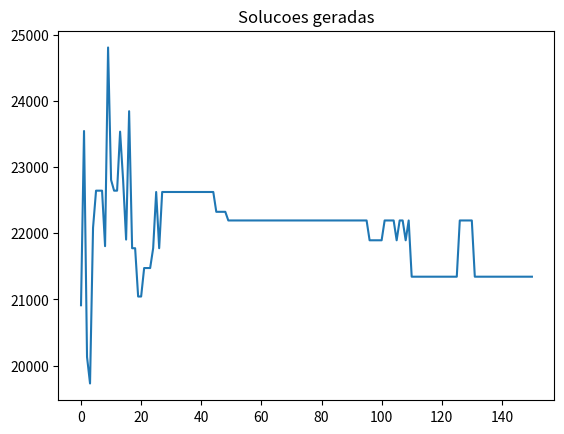

Generate this figure with matplotlib:
# -*- coding: utf-8 -*-
from random import random
import matplotlib.pyplot as plt

class Produto():
    def __init__(self, nome, espaco, valor):
        self.nome = nome
        self.espaco = espaco
        self.valor = valor
        
class Individuo():
    def __init__(self,espacos,valores,limite_espacos,geracao=0):
        self.espacos = espacos
        self.valores = valores
        self.limite_espacos = limite_espacos
        self.nota_avaliacao = 0
        self.espaco_usado = 0
        self.geracao = geracao
        self.cromossomo = []
        
        # Inicializando o cormossomo
        for i in range(len(espacos)):
            if random() < 0.5:
                self.cromossomo.append("0")
            else:
                self.cromossomo.append("1")
    
    def avaliacao(self):
        nota = 0
        soma_espacos = 0
        for i in range(len(self.cromossomo)):
            if self.cromossomo[i] == '1':
                nota += self.valores[i]
                soma_espacos += self.espacos[i]
        if soma_espacos > self.limite_espacos:
            nota = 1
        self.nota_avaliacao = nota
        self.espaco_usado = soma_espacos
    
    def crossover(self, outro_individuo):
        corte = round(random()  * len(self.cromossomo))
        
        filho1 = outro_individuo.cromossomo[0:corte] + self.cromossomo[corte::]
        filho2 = self.cromossomo[0:corte] + outro_individuo.cromossomo[corte::]
        
        filhos = [Individuo(self.espacos, self.valores, self.limite_espacos, self.geracao + 1),
                  Individuo(self.espacos, self.valores, self.limite_espacos, self.geracao + 1)]
        filhos[0].cromossomo = filho1
        filhos[1].cromossomo = filho2
        return filhos
    
    def mutacao(self, taxa_mutacao):
        print("Antes %s" % self.cromossomo)
        for i in range(len(self.cromossomo)):
            if random() < taxa_mutacao:
                if self.cromossomo[i] == '1':
                    self.cromossomo[i] = '0'
                else:
                    self.cromossomo[i] == '1'
        print('Depois %s' % self.cromossomo)
        return self

class AlgoritmoGenetico():
    def __init__(self, tamanho_populacao):
        self.tamanho_populacao = tamanho_populacao
        self.populacao = []
        self.geracao = 0
        self.melhor_solucao = 0
        self.lista_solucoes = []
        
    def inicializa_populacao(self, espacos, valores, limite_espacos):
        for i in range(self.tamanho_populacao):
            self.populacao.append(Individuo(espacos, valores, limite_espacos))
        self.melhor_solucao = self.populacao[0]
    
    def ordena_populacao(self):
        self.populacao = sorted(self.populacao,
                                key = lambda populacao: populacao.nota_avaliacao,
                                reverse=True)
        
    def melhor_individuo(self, individuo):
        if individuo.nota_avaliacao > self.melhor_solucao.nota_avaliacao:
            self.melhor_solucao = individuo
    
    def soma_avaliacoes(self):
        soma = 0
        for individuo in self.populacao:
            soma += individuo.nota_avaliacao
        return soma
    
    def seleciona_pai(self, soma_avaliacao):
        pai = -1
        valor_sorteado = random() * soma_avaliacao
        soma = 0
        i = 0
        while i < len(self.populacao) and soma < valor_sorteado:
            soma += self.populacao[i].nota_avaliacao
            pai += 1
            i += 1
        return pai
    
    def visualiza_geracao(self):
        melhor = self.populacao[0]

    
    def resolver(self, taxa_mutacao, numero_geracoes, espacos, valores, limite_espacos):
        self.inicializa_populacao(espacos, valores, limite_espacos)
        
        for individuo in  self.populacao:
            individuo.avaliacao()
        
        self.ordena_populacao()
        self.melhor_solucao = self.populacao[0]
        self.lista_solucoes.append(self.melhor_solucao.nota_avaliacao)
        
        self.visualiza_geracao()
        
        for geracao in range(numero_geracoes):
            soma_avaliacao = self.soma_avaliacoes()
            nova_populacao = []
            
            for individuos_gerados in range(0, self.tamanho_populacao, 2):
                pai1 = self.seleciona_pai(soma_avaliacao)
                pai2 = self.seleciona_pai(soma_avaliacao)
                
                filhos = self.populacao[pai1].crossover(self.populacao[pai2])
                nova_populacao.append(filhos[0].mutacao(taxa_mutacao))
                nova_populacao.append(filhos[1].mutacao(taxa_mutacao))
            
            self.populacao = list(nova_populacao)
            
            for individuo in self.populacao:
                individuo.avaliacao()
            
            self.ordena_populacao()
            
            self.visualiza_geracao()
            
            melhor = self.populacao[0]
            self.lista_solucoes.append(melhor.nota_avaliacao)
            self.melhor_individuo(melhor)
        
        print("G: %s -> Valor: %s -> Espaco: %s -> Cromossomo: %s" %(self.melhor_solucao.geracao,
                                                                     self.melhor_solucao.nota_avaliacao,
                                                                     self.melhor_solucao.espaco_usado,
                                                                     self.melhor_solucao.cromossomo))
        
        return self.melhor_solucao.cromossomo
    
    
if __name__== '__main__':
    lista_produtos = []
    lista_produtos.append(Produto("Geladeira Dako", 0.751, 999.90))
    lista_produtos.append(Produto("Iphone 6", 0.0000899, 2911.12))
    lista_produtos.append(Produto("TV 55' ", 0.400, 4346.99))
    lista_produtos.append(Produto("TV 50' ", 0.290, 3999.90))
    lista_produtos.append(Produto("TV 42' ", 0.200, 2999.00))
    lista_produtos.append(Produto("Notebook Dell", 0.00350, 2499.90))
    lista_produtos.append(Produto("Ventilador Panasonic", 0.496, 199.90))
    lista_produtos.append(Produto("Microondas Electrolux", 0.0424, 308.66))
    lista_produtos.append(Produto("Microondas LG", 0.0544, 429.90))
    lista_produtos.append(Produto("Microondas Panasonic", 0.0319, 299.29))
    lista_produtos.append(Produto("Geladeira Brastemp", 0.635, 849.00))
    lista_produtos.append(Produto("Geladeira Consul", 0.870, 1199.89))
    lista_produtos.append(Produto("Notebook Lenovo", 0.498, 1999.90))
    lista_produtos.append(Produto("Notebook Asus", 0.527, 3999.00))
    #for produto in lista_produtos:
        #print(produto.nome)
    espacos = []
    valores = []
    nomes = []
    
    for produto in lista_produtos:
        espacos.append(produto.espaco)
        valores.append(produto.valor)
        nomes.append(produto.nome)
    
    # Definicao dos parametros 
    limite = 4
    tamanho_populacao = 25
    taxa_mutacao = 0.01
    numero_geracoes = 150
    
    # Chamada das Classes para rodar a solucao
    ag = AlgoritmoGenetico(tamanho_populacao)
    resultado = ag.resolver(taxa_mutacao, numero_geracoes, espacos, valores, limite)
    
    for i in range(len(lista_produtos)):
        if resultado[i] == '1':
            print("Nome: %s - R$ %s" % (lista_produtos[i].nome, 
                                        lista_produtos[i].valor))
    # for valor in ag.lista_solucoes:
            #print(valor)

    plt.plot(ag.lista_solucoes)
    plt.title("Solucoes geradas")
    plt.show()